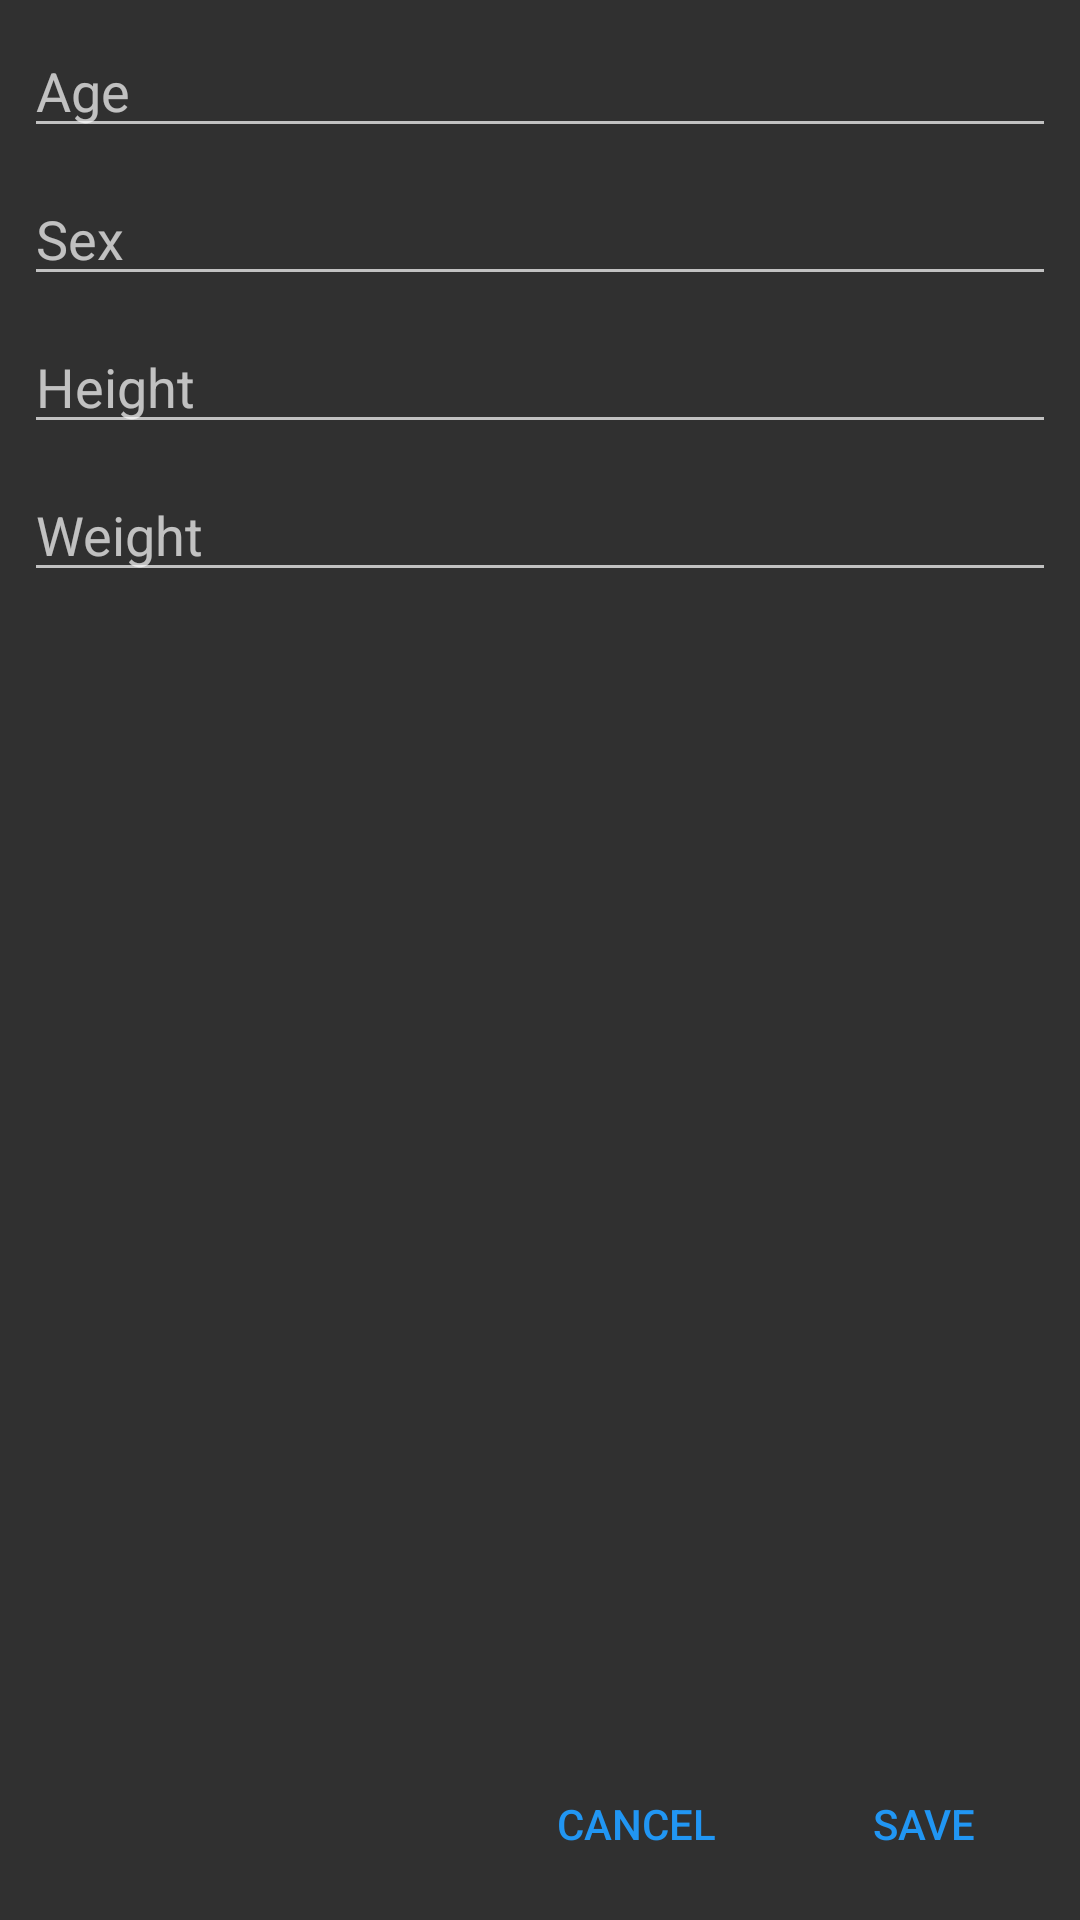

Android layout source for this screen:
<!-- AndroidManifest.xml: application theme Theme.AppCompat.NoActionBar -->
<!-- res/layout/activity_calculate_avtivity.xml -->
<?xml version="1.0" encoding="utf-8"?>
<android.support.constraint.ConstraintLayout xmlns:android="http://schemas.android.com/apk/res/android"
    xmlns:app="http://schemas.android.com/apk/res-auto"
    xmlns:tools="http://schemas.android.com/tools"
    android:layout_width="match_parent"
    android:layout_height="match_parent"
    tools:context="wilson.com.project_wake.Activities.PersonalActivity">

    <EditText
        android:id="@+id/per_age"
        android:layout_width="match_parent"
        android:layout_height="wrap_content"
        android:layout_marginEnd="8dp"
        android:layout_marginLeft="8dp"
        android:layout_marginRight="8dp"
        android:layout_marginStart="8dp"
        android:layout_marginTop="8dp"
        android:hint="Age"
        android:inputType="textEmailAddress"
        app:layout_constraintEnd_toEndOf="parent"
        app:layout_constraintStart_toStartOf="parent"
        app:layout_constraintTop_toTopOf="parent" />

    <EditText
        android:id="@+id/per_sex"
        android:layout_width="match_parent"
        android:layout_height="wrap_content"
        android:layout_marginEnd="8dp"
        android:layout_marginLeft="8dp"
        android:layout_marginRight="8dp"
        android:layout_marginStart="8dp"
        android:layout_marginTop="8dp"
        android:hint="Sex"
        android:inputType="text"
        app:layout_constraintEnd_toEndOf="parent"
        app:layout_constraintStart_toStartOf="parent"
        app:layout_constraintTop_toBottomOf="@+id/per_age" />

    <EditText
        android:id="@+id/per_height"
        android:layout_width="match_parent"
        android:layout_height="wrap_content"
        android:layout_marginEnd="8dp"
        android:layout_marginLeft="8dp"
        android:layout_marginRight="8dp"
        android:layout_marginStart="8dp"
        android:layout_marginTop="8dp"
        android:hint="Height"
        android:inputType="text"
        app:layout_constraintEnd_toEndOf="parent"
        app:layout_constraintStart_toStartOf="parent"
        app:layout_constraintTop_toBottomOf="@+id/per_sex" />

    <EditText
        android:id="@+id/per_weight"
        android:layout_width="match_parent"
        android:layout_height="wrap_content"
        android:layout_marginEnd="8dp"
        android:layout_marginLeft="8dp"
        android:layout_marginRight="8dp"
        android:layout_marginStart="8dp"
        android:layout_marginTop="8dp"
        android:hint="Weight"
        android:inputType="text"
        app:layout_constraintEnd_toEndOf="parent"
        app:layout_constraintStart_toStartOf="parent"
        app:layout_constraintTop_toBottomOf="@+id/per_height" />

    <Button
        android:id="@+id/btn_save"
        android:layout_width="wrap_content"
        android:layout_height="wrap_content"
        android:layout_marginBottom="8dp"
        android:layout_marginEnd="8dp"
        android:layout_marginRight="8dp"
        android:background="@drawable/shape"
        android:text="save"
        android:textColor="@color/blue"
        android:visibility="visible"
        app:layout_constraintBottom_toBottomOf="parent"
        app:layout_constraintEnd_toEndOf="parent" />

    <Button
        android:id="@+id/btn_cancel"
        android:layout_width="wrap_content"
        android:layout_height="wrap_content"
        android:layout_marginBottom="8dp"
        android:layout_marginEnd="8dp"
        android:layout_marginRight="8dp"
        android:background="@drawable/shape"
        android:text="cancel"
        android:textColor="@color/blue"
        android:visibility="visible"
        app:layout_constraintBottom_toBottomOf="parent"
        app:layout_constraintEnd_toStartOf="@+id/btn_save" />

</android.support.constraint.ConstraintLayout>
<!-- resources referenced by this layout -->
<resources>
  <color name="blue">#2196F3</color>
</resources>
